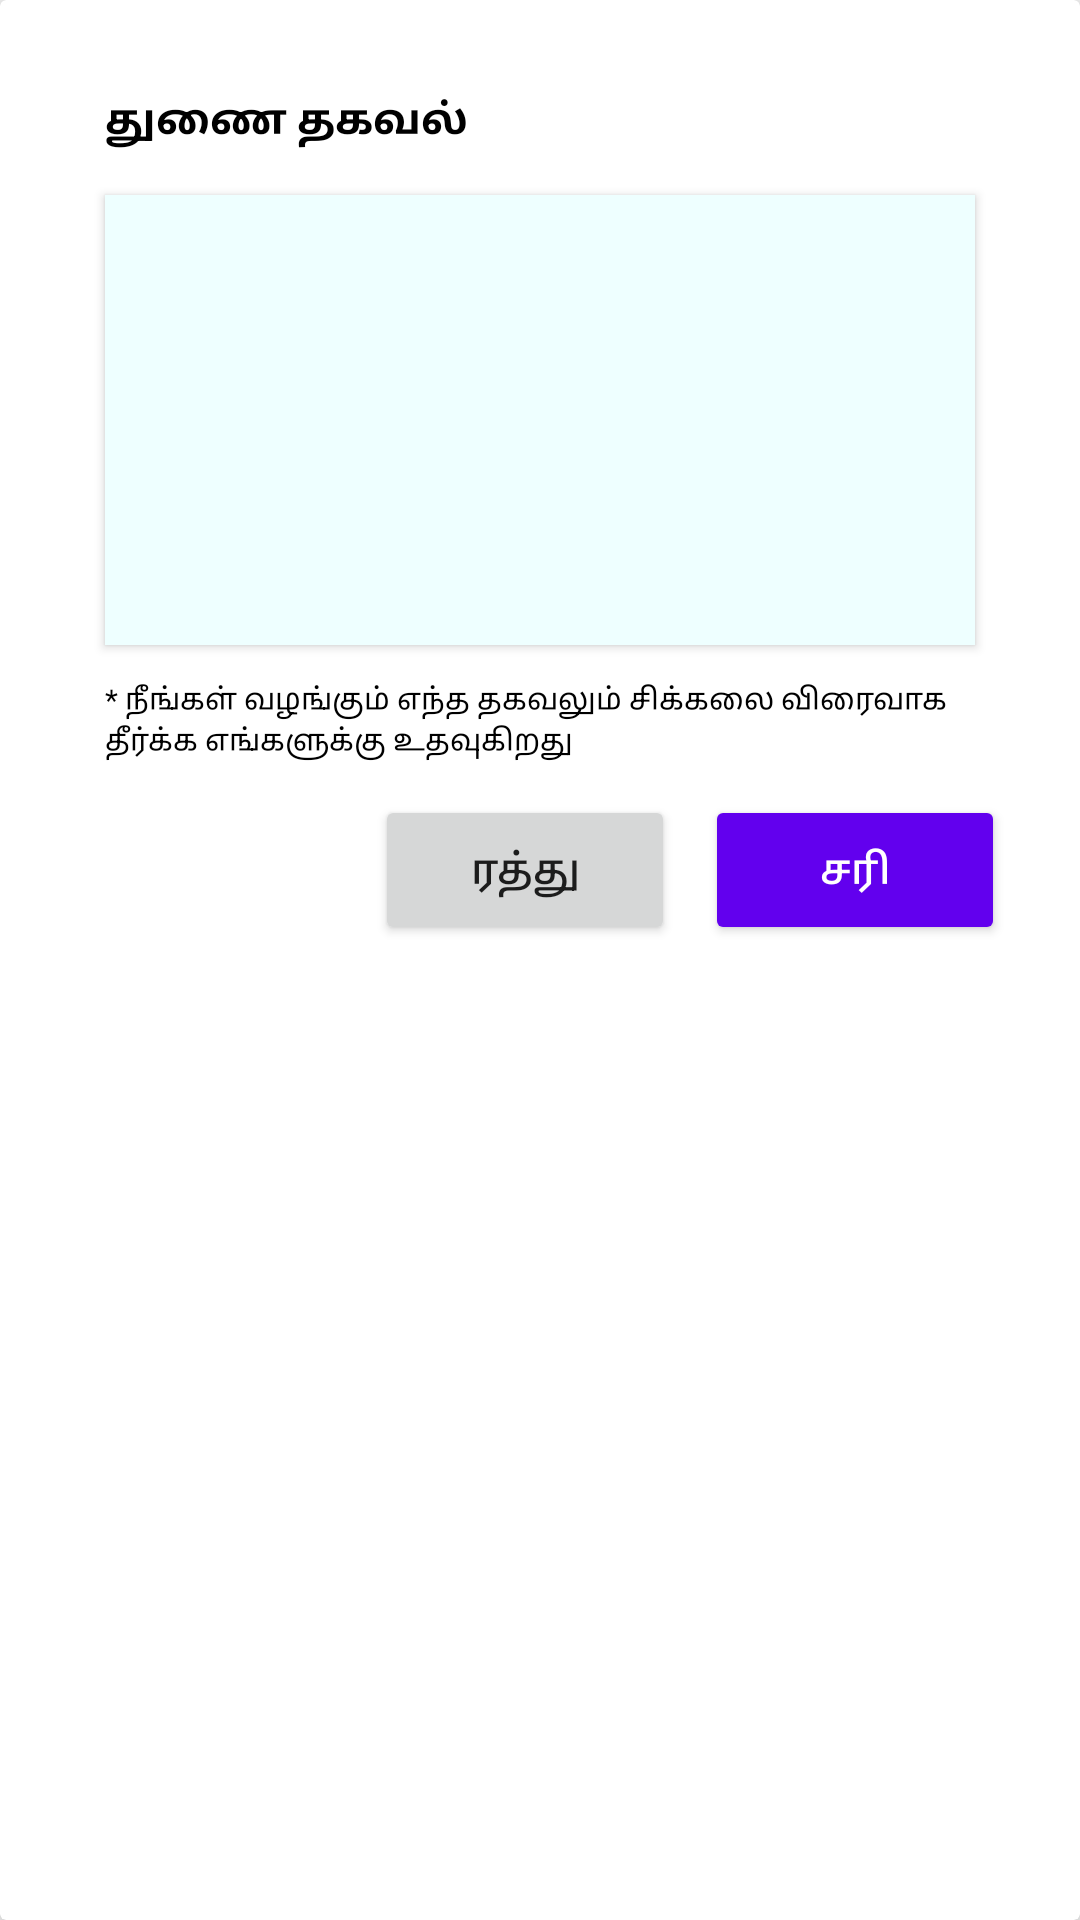

This screen was rendered from an Android layout file. Write that file and the resources it references.
<!-- AndroidManifest.xml: application theme AppTheme -->
<!-- res/layout/added_info_dialogue_layout.xml -->
<?xml version="1.0" encoding="utf-8"?>
<androidx.cardview.widget.CardView
    android:elevation="8dp"
    app:cardElevation="8dp"
    android:layout_gravity="center"
    xmlns:android="http://schemas.android.com/apk/res/android"
    android:layout_width="350dp"
    android:layout_height="340dp"
    xmlns:app="http://schemas.android.com/apk/res-auto">
    <LinearLayout
        android:padding="15dp"
        android:orientation="vertical"
        android:layout_width="match_parent"
        android:layout_height="match_parent">
        <TextView
            android:layout_marginTop="10dp"
            android:paddingLeft="20dp"
            android:layout_width="match_parent"
            android:layout_height="30dp"
            android:textStyle="bold"
            android:text="துணை தகவல்"
            android:gravity="center_vertical"
            android:textColor="#000000"
            android:textSize="14sp"/>
        <EditText
            android:layout_marginRight="20dp"
            android:layout_marginLeft="20dp"
            android:elevation="2dp"
            android:id="@+id/et_content"
            android:layout_width="match_parent"
            android:layout_height="150dp"
            android:layout_marginTop="10dp"
            android:background="#eeFFFF"
            android:gravity="start"
            android:hint=""
            android:inputType="textMultiLine"
            android:lines="5"
            android:maxLines="10"
            android:padding="10dp"
            android:textColor="#000" />
        <TextView
            android:layout_marginTop="10dp"
            android:paddingLeft="20dp"
            android:layout_width="match_parent"
            android:layout_height="30dp"
            android:text="* நீங்கள் வழங்கும் எந்த தகவலும் சிக்கலை விரைவாக தீர்க்க எங்களுக்கு உதவுகிறது"
            android:gravity="center_vertical"
            android:textColor="#000000"
            android:textSize="10sp"/>
        <RelativeLayout
            android:layout_width="match_parent"
            android:layout_height="match_parent">
            <Button
                android:layout_toLeftOf="@id/ok"
                android:id="@+id/cancel"
                android:layout_marginTop="10dp"
                android:layout_width="100dp"
                android:layout_height="50dp"
                android:layout_marginRight="10dp"
                android:text="ரத்து"
                android:textAllCaps="false"
                android:textSize="14sp"/>
            <Button
                android:layout_alignParentRight="true"
                android:id="@+id/ok"
                android:theme="@style/Widget.MaterialComponents.Button"
                android:layout_marginTop="10dp"
                android:layout_width="100dp"
                android:layout_height="50dp"
                android:layout_marginRight="10dp"
                android:text="சரி"
                android:textColor="#FFFFFF"
                android:textAllCaps="false"
                android:textSize="14sp"/>
        </RelativeLayout>
    </LinearLayout>
</androidx.cardview.widget.CardView>
<!-- resources referenced by this layout -->
<resources>
  <style name="AppTheme" parent="Theme.AppCompat.Light.NoActionBar">
          
          <item name="colorPrimary">@color/colorPrimary</item>
          <item name="colorPrimaryDark">#9eeeed</item>
          <item name="colorAccent">@color/colorAccent</item>
      </style>
  <!-- not gathered from this repository: default colours our renderer supplied (Android Studio template values) -->
  <color name="colorPrimary">#FF6200EE</color>
  <color name="colorAccent">#FF03DAC5</color>
</resources>
